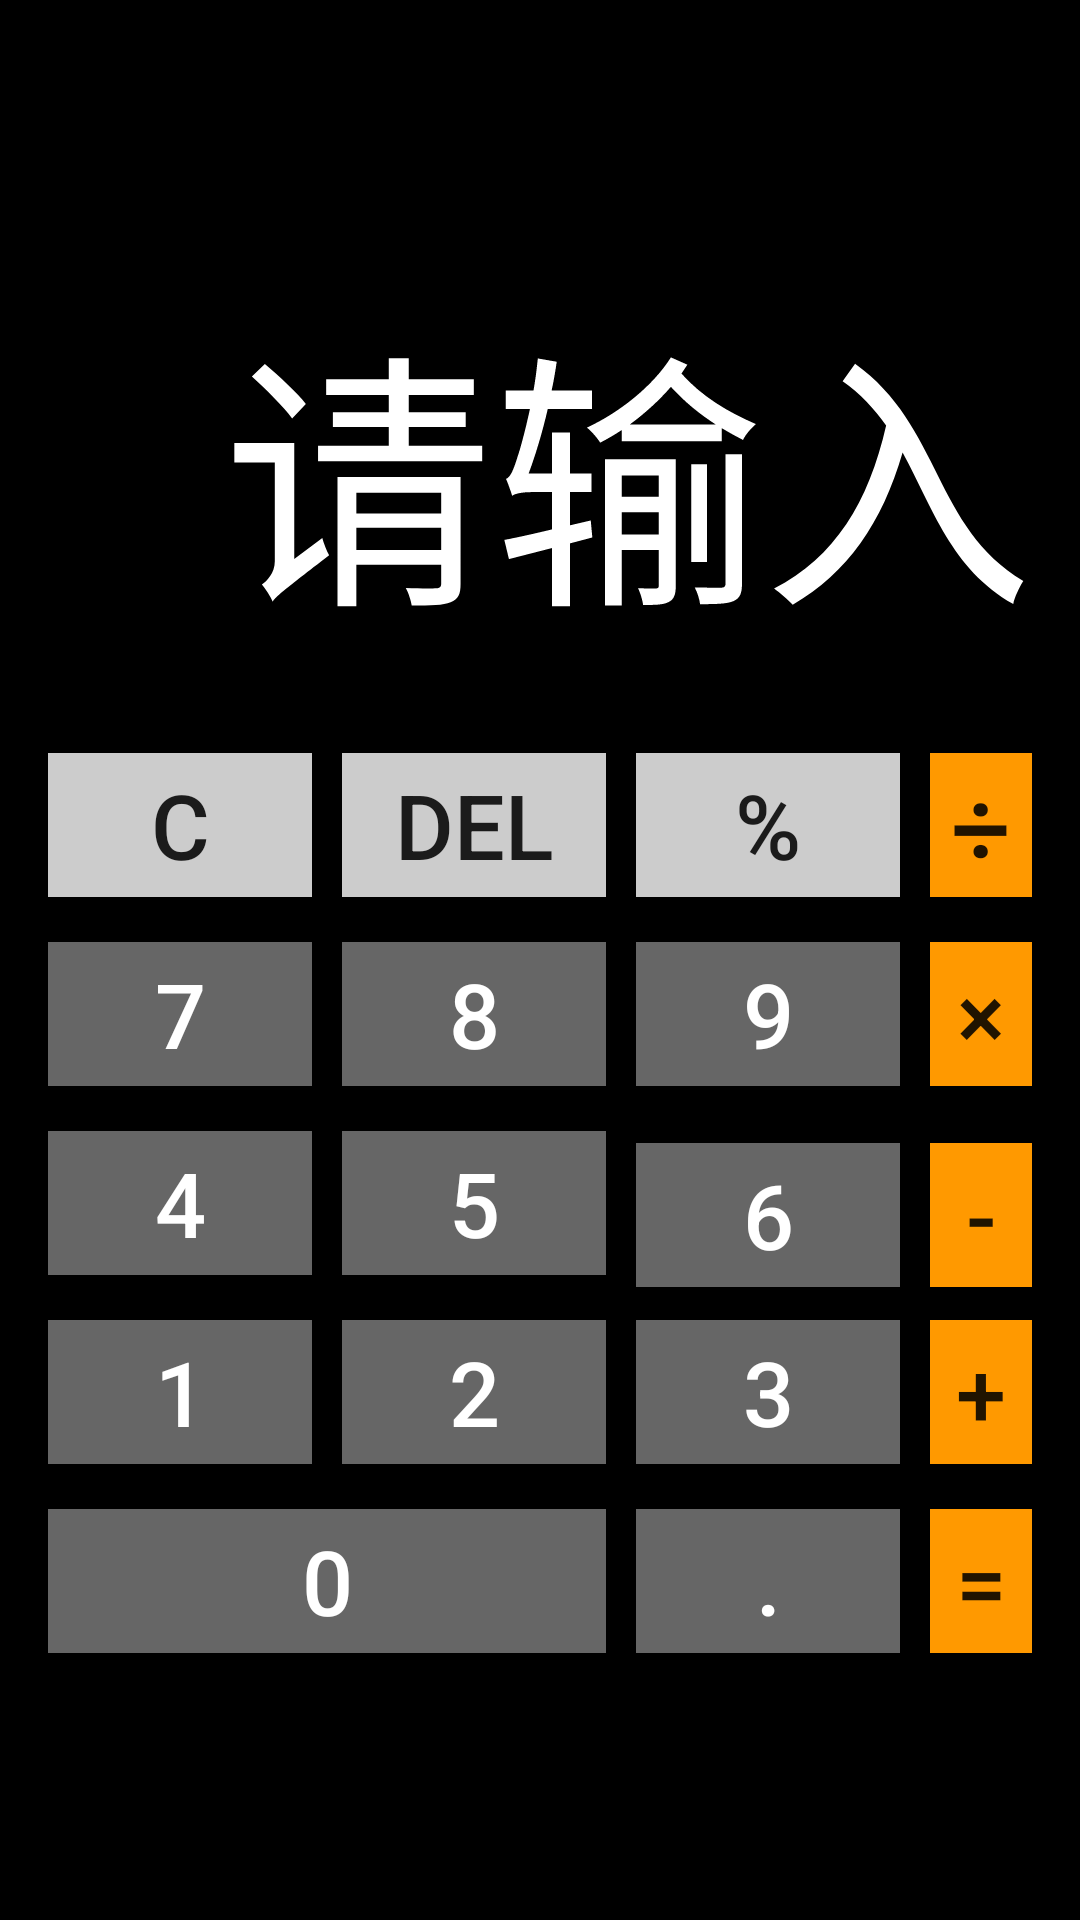

Write the Android layout XML for this screen, with the resource values it uses.
<!-- AndroidManifest.xml: application theme AppTheme -->
<!-- res/layout/activity_main.xml -->
<?xml version="1.0" encoding="utf-8"?>
<RelativeLayout
    xmlns:android="http://schemas.android.com/apk/res/android"
    xmlns:tools="http://schemas.android.com/tools"
    android:layout_width="match_parent"
    android:layout_height="match_parent"
    android:paddingBottom="@dimen/activity_vertical_margin"
    android:paddingLeft="@dimen/activity_horizontal_margin"
    android:paddingRight="@dimen/activity_horizontal_margin"
    android:paddingTop="@dimen/activity_vertical_margin"
    android:background="#000000"
    tools:context=".MainActivity"
    >

    <TextView
        android:id="@+id/t1"
        android:layout_width="match_parent"
        android:layout_height="200dp"
        android:layout_marginTop="5dp"
        android:gravity="end|bottom"
        android:hint="@string/TestView_name"
        android:textColorHint="#ffffff"
        android:textSize="90sp"
        android:textColor="#ffffff"
        android:background="@drawable/background"
        android:layout_alignParentTop="true"
        android:layout_alignParentStart="true"/>

    <Button
        android:id="@+id/b_C"
        style="@style/Widget.AppCompat.Button"
        android:layout_width="wrap_content"
        android:layout_height="wrap_content"
        android:layout_below="@+id/t1"
        android:layout_alignParentStart="true"
        android:layout_marginTop="30dp"
        android:background="#CCCCCC"
        android:text="@string/b_C"
        android:textSize="30sp" />

    <Button
        android:id="@+id/b_DEL"
        android:layout_width="wrap_content"
        android:layout_height="wrap_content"
        android:layout_alignTop="@+id/b_C"
        android:layout_marginStart="10dp"
        android:layout_toEndOf="@+id/b_C"
        android:background="#CCCCCC"
        android:text="@string/b_DEL"
        android:textSize="30sp" />

    <Button
        android:id="@+id/b_per"
        android:layout_width="wrap_content"
        android:layout_height="wrap_content"
        android:layout_alignTop="@+id/b_C"
        android:layout_marginStart="10dp"
        android:layout_marginTop="0dp"
        android:layout_toEndOf="@+id/b_DEL"
        android:background="#CCCCCC"
        android:text="@string/b_per"
        android:textSize="30sp" />

    <Button
        android:id="@+id/b_div"
        android:layout_width="wrap_content"
        android:layout_height="wrap_content"
        android:layout_alignTop="@+id/b_per"
        android:layout_marginStart="10dp"
        android:layout_toEndOf="@+id/b_per"
        android:background="#FF9900"
        android:text="@string/b_div"
        android:textSize="35sp" />

    <Button
        android:layout_width="wrap_content"
        android:layout_height="wrap_content"
        android:id="@+id/b_7"
        android:text="@string/b7"
        android:textSize="30sp"
        android:layout_below="@+id/b_C"
        android:layout_marginTop="15dp"
        android:background="#666666"
        android:textColor="#ffffff"/>

    <Button
        android:layout_width="wrap_content"
        android:layout_height="wrap_content"
        android:id="@+id/b_8"
        android:text="@string/b8"
        android:textSize="30sp"
        android:layout_toEndOf="@id/b_7"
        android:layout_alignTop="@id/b_7"
        android:layout_marginStart="10dp"
        android:background="#666666"
        android:textColor="#ffffff"/>

    <Button
        android:layout_width="wrap_content"
        android:layout_height="wrap_content"
        android:id="@+id/b_9"
        android:text="@string/b9"
        android:textSize="30sp"
        android:layout_toEndOf="@id/b_8"
        android:layout_alignTop="@id/b_8"
        android:layout_marginStart="10dp"
        android:background="#666666"
        android:textColor="#ffffff"/>

    <Button
        android:layout_width="wrap_content"
        android:layout_height="wrap_content"
        android:id="@+id/b_mul"
        android:text="@string/b_mul"
        android:textSize="30sp"
        android:layout_toEndOf="@id/b_9"
        android:layout_alignTop="@id/b_9"
        android:layout_marginStart="10dp"
        android:background="#FF9900"/>

    <Button
        android:layout_width="wrap_content"
        android:layout_height="wrap_content"
        android:id="@+id/b_4"
        android:text="@string/b4"
        android:textSize="30sp"
        android:layout_below="@id/b_7"
        android:layout_marginTop="15dp"
        android:background="#666666"
        android:textColor="#ffffff"/>

    <Button
        android:layout_width="wrap_content"
        android:layout_height="wrap_content"
        android:id="@+id/b_5"
        android:text="@string/b5"
        android:textSize="30sp"
        android:layout_toEndOf="@id/b_4"
        android:layout_alignTop="@id/b_4"
        android:layout_marginStart="10dp"
        android:background="#666666"
        android:textColor="#ffffff"/>

    <Button
        android:id="@+id/b_6"
        android:layout_width="wrap_content"
        android:layout_height="wrap_content"
        android:layout_alignTop="@id/b_5"
        android:layout_marginStart="10dp"
        android:layout_marginTop="4dp"
        android:layout_toEndOf="@id/b_5"
        android:text="@string/b6"
        android:textSize="30sp"
        android:background="#666666"
        android:textColor="#ffffff"/>

    <Button
        android:layout_width="wrap_content"
        android:layout_height="wrap_content"
        android:id="@+id/b_sub"
        android:text="@string/b_sub"
        android:textSize="30sp"
        android:layout_toEndOf="@id/b_6"
        android:layout_alignTop="@id/b_6"
        android:layout_marginStart="10dp"
        android:background="#FF9900"/>

    <Button
        android:layout_width="wrap_content"
        android:layout_height="wrap_content"
        android:id="@+id/b_1"
        android:text="@string/b1"
        android:textSize="30sp"
        android:layout_below="@id/b_4"
        android:layout_marginTop="15dp"
        android:background="#666666"
        android:textColor="#ffffff"/>

    <Button
        android:layout_width="wrap_content"
        android:layout_height="wrap_content"
        android:id="@+id/b_2"
        android:text="@string/b2"
        android:textSize="30sp"
        android:layout_toEndOf="@id/b_1"
        android:layout_alignTop="@id/b_1"
        android:layout_marginStart="10dp"
        android:background="#666666"
        android:textColor="#ffffff"/>

    <Button
        android:layout_width="wrap_content"
        android:layout_height="wrap_content"
        android:id="@+id/b_3"
        android:text="@string/b3"
        android:textSize="30sp"
        android:layout_toEndOf="@id/b_2"
        android:layout_alignTop="@id/b_2"
        android:layout_marginStart="10dp"
        android:background="#666666"
        android:textColor="#ffffff"/>

    <Button
        android:layout_width="wrap_content"
        android:layout_height="wrap_content"
        android:id="@+id/b_add"
        android:text="@string/b_add"
        android:textSize="30sp"
        android:layout_toEndOf="@id/b_3"
        android:layout_alignTop="@id/b_3"
        android:layout_marginStart="10dp"
        android:background="#FF9900"/>

    <Button
        android:id="@+id/b_0"
        android:layout_width="match_parent"
        android:layout_height="wrap_content"
        android:layout_below="@id/b_1"
        android:layout_marginTop="15dp"
        android:layout_alignEnd="@id/b_2"
        android:layout_alignStart="@id/b_1"
        android:text="@string/b0"
        android:textSize="30sp"
        android:background="#666666"
        android:textColor="#ffffff"/>

    <Button
        android:layout_width="wrap_content"
        android:layout_height="wrap_content"
        android:id="@+id/b_point"
        android:text="@string/b_point"
        android:textSize="30sp"
        android:layout_toEndOf="@id/b_0"
        android:layout_alignTop="@id/b_0"
        android:layout_marginStart="10dp"
        android:background="#666666"
        android:textColor="#ffffff"/>

    <Button
        android:layout_width="wrap_content"
        android:layout_height="wrap_content"
        android:id="@+id/b_equals"
        android:text="@string/b_equals"
        android:textSize="30sp"
        android:layout_toEndOf="@id/b_point"
        android:layout_alignTop="@id/b_0"
        android:layout_marginStart="10dp"
        android:background="#FF9900"/>
</RelativeLayout>
<!-- resources referenced by this layout -->
<resources>
  <dimen name="activity_horizontal_margin">16dp</dimen>
  <dimen name="activity_vertical_margin">16dp</dimen>
  <!-- drawable background (drawable) -->
  <?xml version="1.0" encoding="utf-8"?>
  <selector xmlns:android="http://schemas.android.com/apk/res/android">
      <stroke
          android:width="2dip"
          android:color="#81CE47"
          />
  </selector>
  <string name="TestView_name">请输入</string>
  <string name="b0">0</string>
  <string name="b1">1</string>
  <string name="b2">2</string>
  <string name="b3">3</string>
  <string name="b4">4</string>
  <string name="b5">5</string>
  <string name="b6">6</string>
  <string name="b7">7</string>
  <string name="b8">8</string>
  <string name="b9">9</string>
  <string name="b_C">C</string>
  <string name="b_DEL">DEL</string>
  <string name="b_add">+</string>
  <string name="b_div">÷</string>
  <string name="b_equals">=</string>
  <string name="b_mul">×</string>
  <string name="b_per">%</string>
  <string name="b_point">.</string>
  <string name="b_sub">-</string>
  <style name="AppTheme" parent="Theme.AppCompat.Light.DarkActionBar">
          
          <item name="colorPrimary">@color/colorPrimary</item>
          <item name="colorPrimaryDark">@color/colorPrimaryDark</item>
          <item name="colorAccent">@color/colorAccent</item>
      </style>
  <!-- not gathered from this repository: default colours our renderer supplied (Android Studio template values) -->
  <color name="colorPrimary">#FF6200EE</color>
  <color name="colorPrimaryDark">#FF3700B3</color>
  <color name="colorAccent">#FF03DAC5</color>
</resources>
